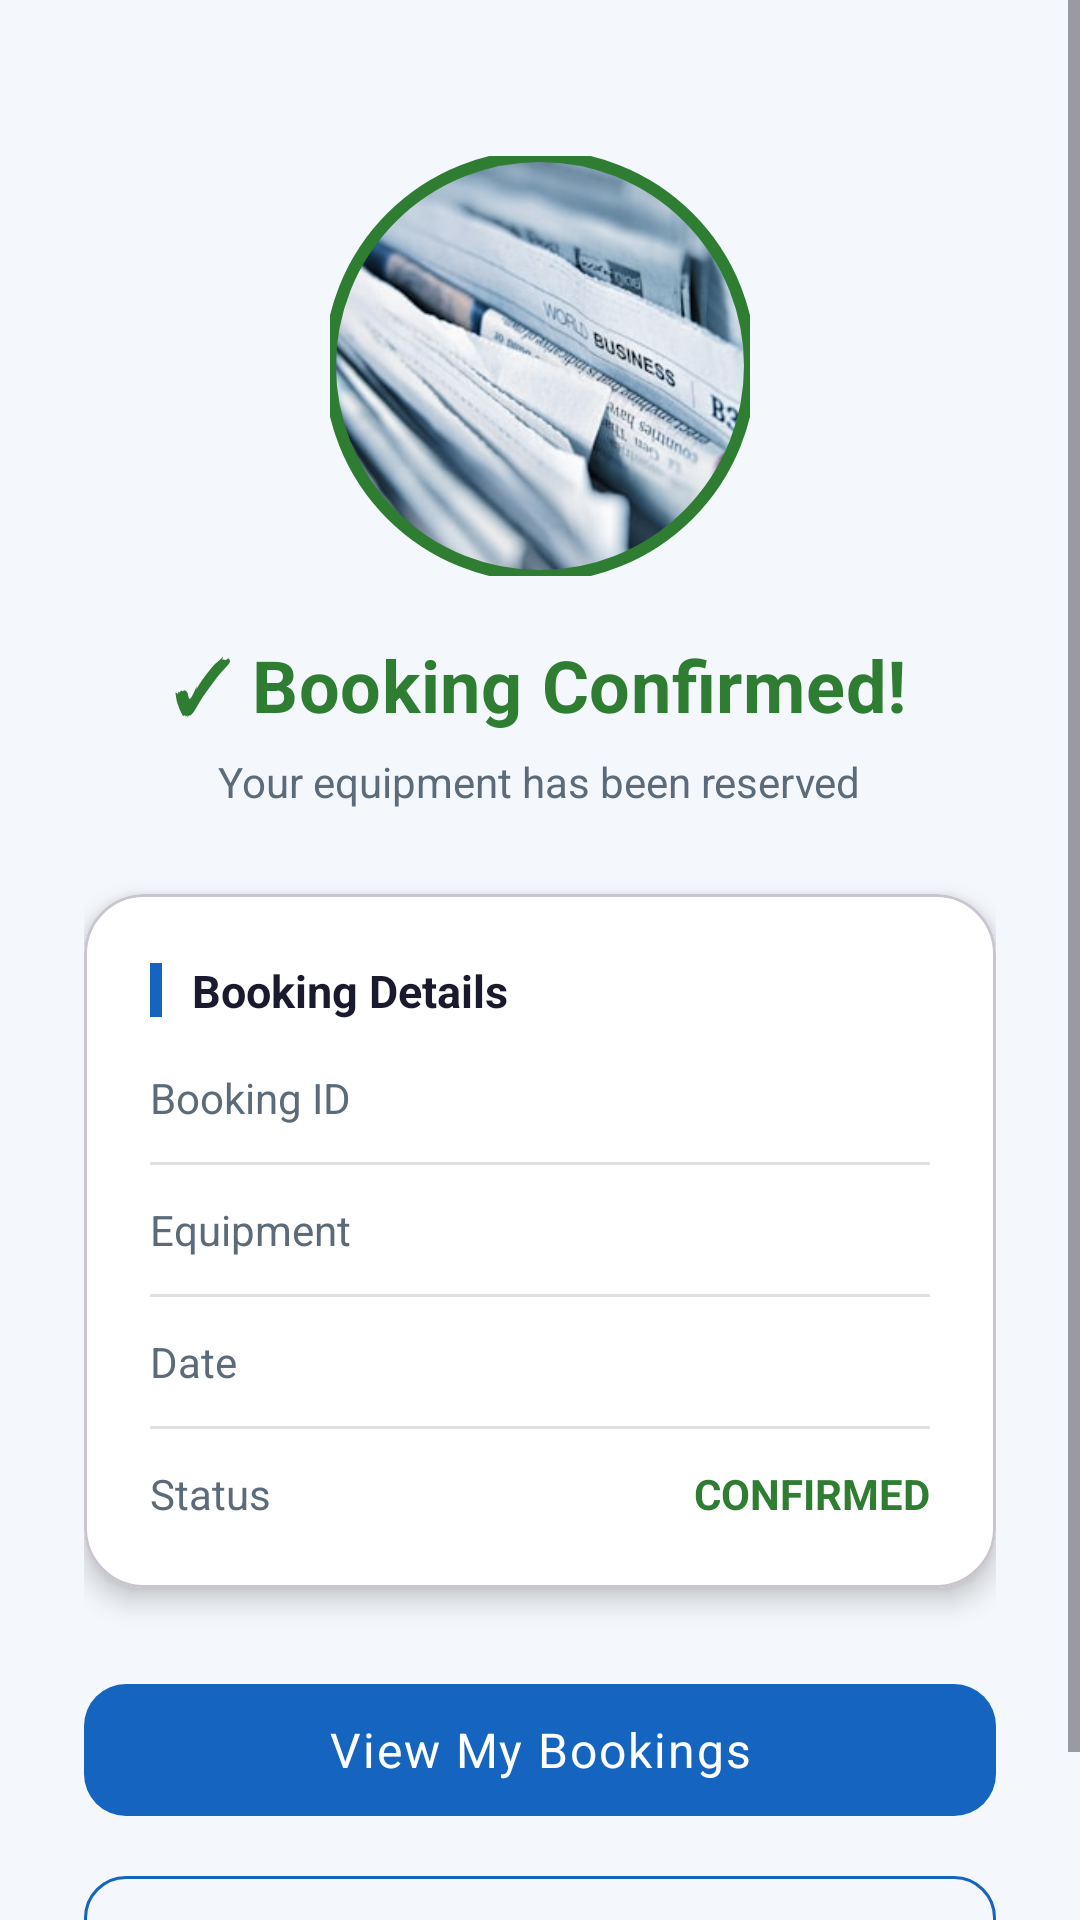

Here is an Android app screen rendered from its layout file. Give the layout XML and the strings, colors and styles it references.
<!-- AndroidManifest.xml: application theme Theme.MyApplication -->
<!-- res/layout/activity_booking_success.xml -->
<?xml version="1.0" encoding="utf-8"?>
<ScrollView
    xmlns:android="http://schemas.android.com/apk/res/android"
    xmlns:app="http://schemas.android.com/apk/res-auto"
    android:layout_width="match_parent"
    android:layout_height="match_parent"
    android:background="@color/background"
    android:fillViewport="true">

    <LinearLayout
        android:layout_width="match_parent"
        android:layout_height="wrap_content"
        android:orientation="vertical"
        android:gravity="center_horizontal"
        android:padding="28dp">

        
        <com.google.android.material.imageview.ShapeableImageView
            android:layout_width="140dp"
            android:layout_height="140dp"
            android:layout_marginTop="24dp"
            android:src="@drawable/img_booking_success"
            android:scaleType="centerCrop"
            android:contentDescription="@string/content_status_icon"
            app:shapeAppearanceOverlay="@style/CircleImage"
            app:strokeColor="@color/status_available"
            app:strokeWidth="4dp" />

        
        <TextView
            android:layout_width="wrap_content"
            android:layout_height="wrap_content"
            android:layout_marginTop="20dp"
            android:text="✓ Booking Confirmed!"
            android:textColor="@color/status_available"
            android:textSize="24sp"
            android:textStyle="bold"
            android:gravity="center"
            android:letterSpacing="0.01" />

        <TextView
            android:layout_width="wrap_content"
            android:layout_height="wrap_content"
            android:layout_marginTop="6dp"
            android:text="Your equipment has been reserved"
            android:textColor="@color/text_secondary"
            android:textSize="14sp"
            android:gravity="center" />

        
        <com.google.android.material.card.MaterialCardView
            android:layout_width="match_parent"
            android:layout_height="wrap_content"
            android:layout_marginTop="28dp"
            app:cardCornerRadius="20dp"
            app:cardElevation="5dp"
            app:cardBackgroundColor="@color/surface">

            <LinearLayout
                android:layout_width="match_parent"
                android:layout_height="wrap_content"
                android:orientation="vertical"
                android:padding="22dp">

                
                <LinearLayout
                    android:layout_width="match_parent"
                    android:layout_height="wrap_content"
                    android:orientation="horizontal"
                    android:gravity="center_vertical"
                    android:layout_marginBottom="16dp">

                    <View
                        android:layout_width="4dp"
                        android:layout_height="18dp"
                        android:background="@color/primary"
                        android:layout_marginEnd="10dp" />

                    <TextView
                        android:layout_width="wrap_content"
                        android:layout_height="wrap_content"
                        android:text="Booking Details"
                        android:textColor="@color/text_primary"
                        android:textSize="15sp"
                        android:textStyle="bold" />

                </LinearLayout>

                
                <LinearLayout
                    android:layout_width="match_parent"
                    android:layout_height="wrap_content"
                    android:orientation="horizontal"
                    android:layout_marginBottom="12dp">
                    <TextView
                        android:layout_width="0dp"
                        android:layout_height="wrap_content"
                        android:layout_weight="1"
                        android:text="Booking ID"
                        android:textColor="@color/text_secondary"
                        android:textSize="14sp" />
                    <TextView
                        android:id="@+id/tvSuccessBookingId"
                        android:layout_width="wrap_content"
                        android:layout_height="wrap_content"
                        android:textColor="@color/primary"
                        android:textSize="14sp"
                        android:textStyle="bold" />
                </LinearLayout>

                <View android:layout_width="match_parent" android:layout_height="1dp"
                    android:background="@color/divider" android:layout_marginBottom="12dp" />

                
                <LinearLayout
                    android:layout_width="match_parent"
                    android:layout_height="wrap_content"
                    android:orientation="horizontal"
                    android:layout_marginBottom="12dp">
                    <TextView
                        android:layout_width="0dp"
                        android:layout_height="wrap_content"
                        android:layout_weight="1"
                        android:text="Equipment"
                        android:textColor="@color/text_secondary"
                        android:textSize="14sp" />
                    <TextView
                        android:id="@+id/tvSuccessEquipment"
                        android:layout_width="wrap_content"
                        android:layout_height="wrap_content"
                        android:textColor="@color/text_primary"
                        android:textSize="14sp"
                        android:textStyle="bold" />
                </LinearLayout>

                <View android:layout_width="match_parent" android:layout_height="1dp"
                    android:background="@color/divider" android:layout_marginBottom="12dp" />

                
                <LinearLayout
                    android:layout_width="match_parent"
                    android:layout_height="wrap_content"
                    android:orientation="horizontal"
                    android:layout_marginBottom="12dp">
                    <TextView
                        android:layout_width="0dp"
                        android:layout_height="wrap_content"
                        android:layout_weight="1"
                        android:text="Date"
                        android:textColor="@color/text_secondary"
                        android:textSize="14sp" />
                    <TextView
                        android:id="@+id/tvSuccessDate"
                        android:layout_width="wrap_content"
                        android:layout_height="wrap_content"
                        android:textColor="@color/text_primary"
                        android:textSize="14sp"
                        android:textStyle="bold" />
                </LinearLayout>

                <View android:layout_width="match_parent" android:layout_height="1dp"
                    android:background="@color/divider" android:layout_marginBottom="12dp" />

                
                <LinearLayout
                    android:layout_width="match_parent"
                    android:layout_height="wrap_content"
                    android:orientation="horizontal">
                    <TextView
                        android:layout_width="0dp"
                        android:layout_height="wrap_content"
                        android:layout_weight="1"
                        android:text="Status"
                        android:textColor="@color/text_secondary"
                        android:textSize="14sp" />
                    <TextView
                        android:id="@+id/tvSuccessStatus"
                        android:layout_width="wrap_content"
                        android:layout_height="wrap_content"
                        android:textColor="@color/status_available"
                        android:textSize="14sp"
                        android:textStyle="bold"
                        android:text="CONFIRMED" />
                </LinearLayout>

            </LinearLayout>

        </com.google.android.material.card.MaterialCardView>

        
        <com.google.android.material.button.MaterialButton
            android:id="@+id/btnViewBookings"
            style="@style/Widget.Material3.Button"
            android:layout_width="match_parent"
            android:layout_height="52dp"
            android:layout_marginTop="28dp"
            android:text="View My Bookings"
            android:textSize="16sp"
            android:letterSpacing="0.04"
            app:backgroundTint="@color/primary"
            app:cornerRadius="14dp" />

        
        <com.google.android.material.button.MaterialButton
            android:id="@+id/btnBackHome"
            style="@style/Widget.Material3.Button.OutlinedButton"
            android:layout_width="match_parent"
            android:layout_height="52dp"
            android:layout_marginTop="12dp"
            android:text="Back to Home"
            android:textSize="15sp"
            app:cornerRadius="14dp"
            app:strokeColor="@color/primary" />

    </LinearLayout>

</ScrollView>
<!-- resources referenced by this layout -->
<resources>
  <color name="background">#F4F7FB</color>
  <color name="divider">#E0E0E0</color>
  <color name="primary">#1565C0</color>
  <color name="status_available">#2E7D32</color>
  <color name="surface">#FFFFFF</color>
  <color name="text_primary">#1A1A2E</color>
  <color name="text_secondary">#5C6B7A</color>
  <!-- drawable img_booking_success: jpg bitmap (drawable-nodpi, 23692 bytes) -->
  <string name="content_status_icon">Equipment image</string>
  <style name="CircleImage" parent="">
          <item name="cornerFamily">rounded</item>
          <item name="cornerSize">50%</item>
      </style>
  <style name="Theme.MyApplication" parent="Base.Theme.MyApplication" />
  <style name="Base.Theme.MyApplication" parent="Theme.Material3.Light.NoActionBar">
          <item name="colorPrimary">@color/primary</item>
          <item name="colorPrimaryDark">@color/primary_dark</item>
          <item name="colorAccent">@color/accent</item>
          <item name="android:colorBackground">@color/background</item>
          <item name="android:windowBackground">@color/background</item>
          <item name="android:statusBarColor">@color/primary_dark</item>
          <item name="android:navigationBarColor">@color/surface</item>
          <item name="android:fontFamily">sans-serif</item>
      </style>
  <color name="primary_dark">#0D47A1</color>
  <color name="accent">#0288D1</color>
</resources>
